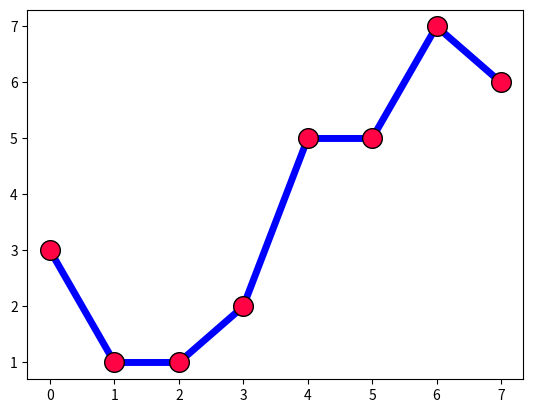
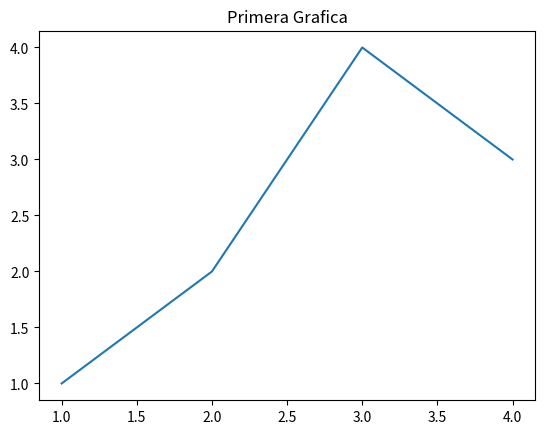
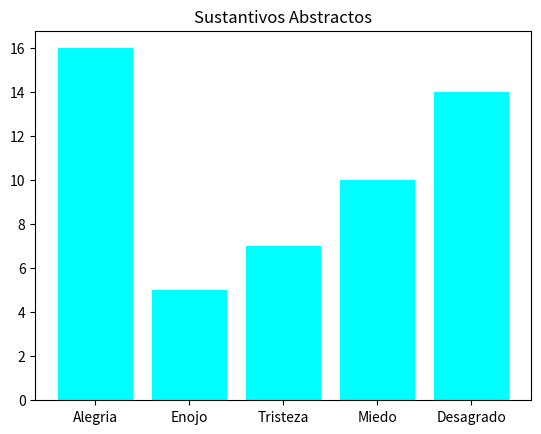

These charts were generated, in order, by the following Python code:

# Librerias

import matplotlib.pyplot as plt
import numpy as np

# Datos

x = np.arange(8)
y = [3, 1, 1, 2, 5, 5, 7, 6]

def diagrama_de_barras():

	# Grafica

	fig, grafica = plt.subplots()

	sentimietos = ["Alegria", "Enojo", "Tristeza", "Miedo", "Desagrado"]
	cantidad = [16, 5, 7, 10, 14]

	# Barra

	plt.title("Sustantivos Abstractos")
	grafica.bar(sentimietos, cantidad, color = "aqua")

# Circulos

plt.scatter(x, y, s = 200, color = "#ff0345", edgecolor = ("k"))

# Lineas

plt.plot(x, y, c = "b", linewidth = 5, zorder = 0)

# Grafica 2

fig, grafica = plt.subplots()

grafica.plot([1, 2, 3, 4], [1, 2, 4, 3])
plt.title("Primera Grafica")

diagrama_de_barras()

plt.show()